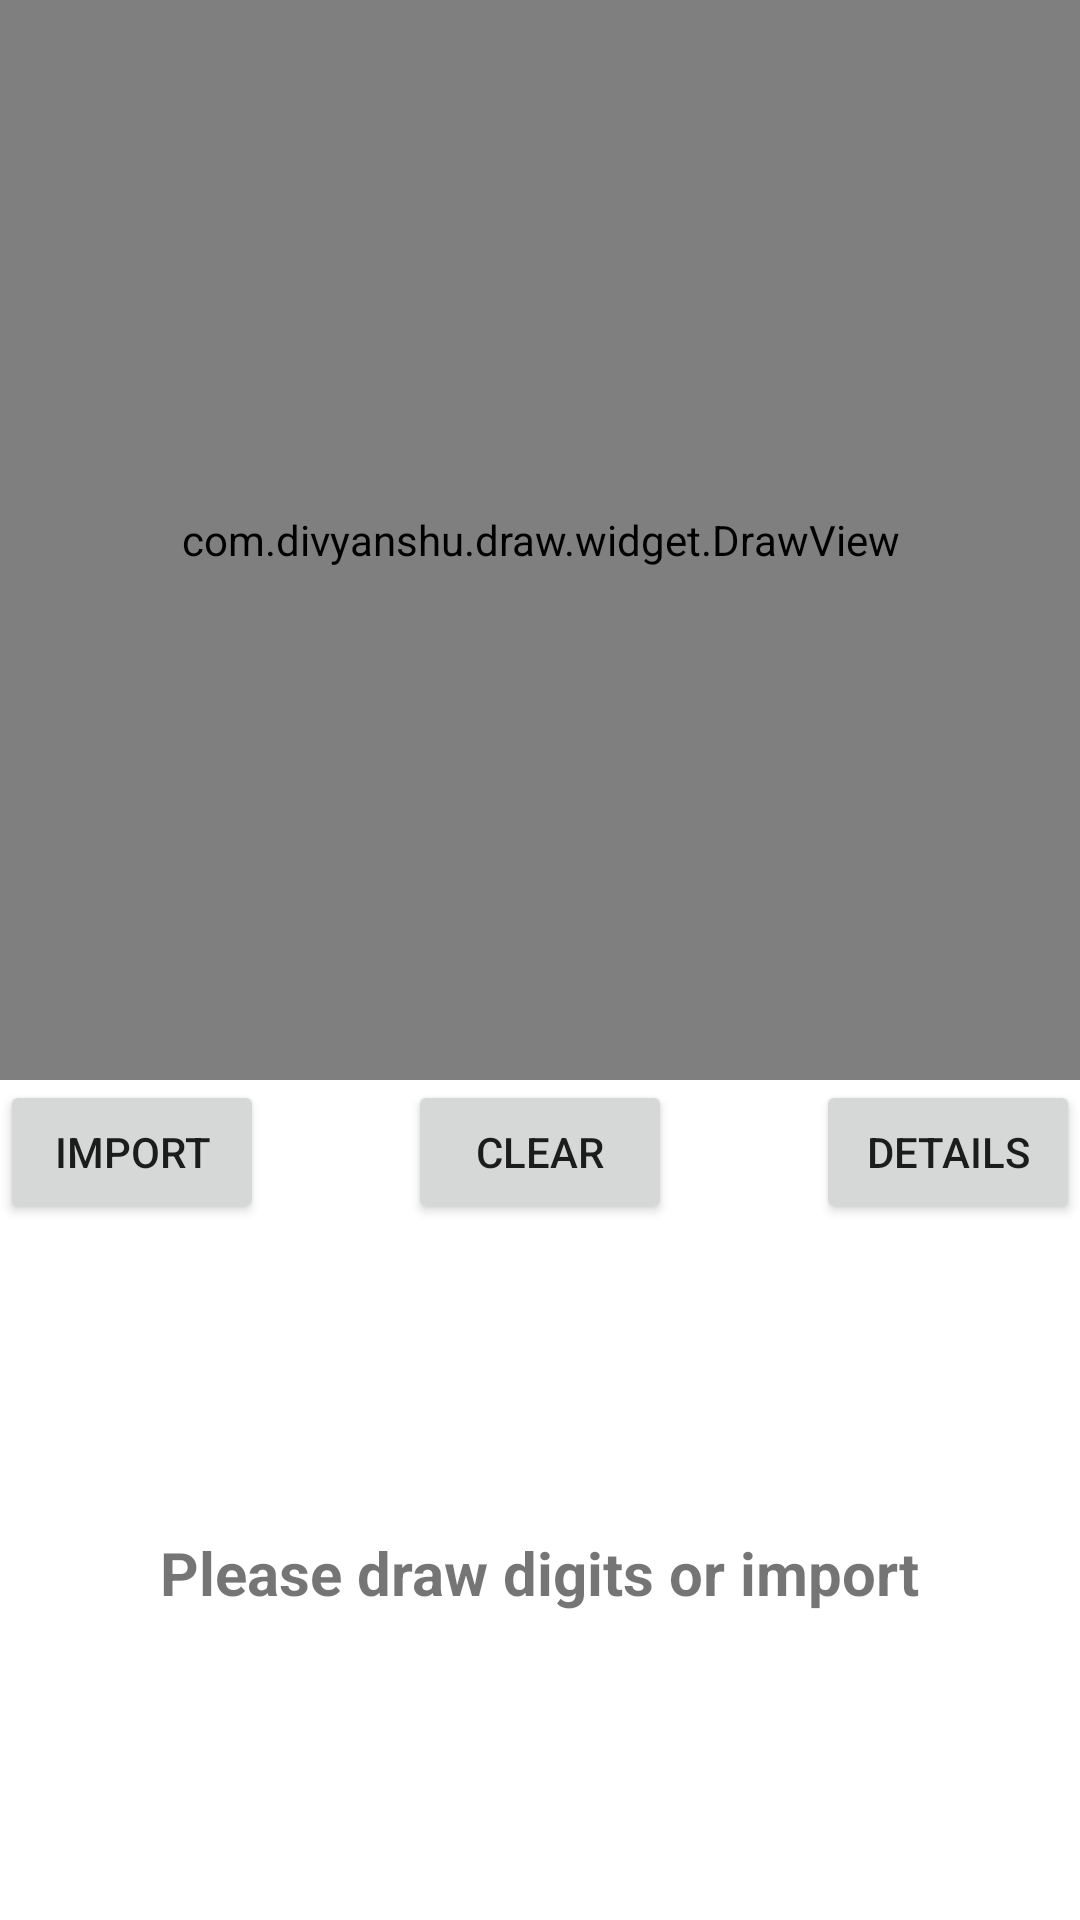

Here is an Android app screen rendered from its layout file. Give the layout XML and the strings, colors and styles it references.
<!-- AndroidManifest.xml: application theme Theme.DigitsRecognizer -->
<!-- res/layout/activity_main.xml -->
<?xml version="1.0" encoding="utf-8"?>
<androidx.constraintlayout.widget.ConstraintLayout xmlns:android="http://schemas.android.com/apk/res/android"
    xmlns:app="http://schemas.android.com/apk/res-auto"
    xmlns:tools="http://schemas.android.com/tools"
    android:layout_width="match_parent"
    android:layout_height="match_parent"
    tools:context=".MainActivity">



    <com.divyanshu.draw.widget.DrawView
        android:id="@+id/draw_view"
        android:layout_width="match_parent"
        android:layout_height="0dp"
        app:layout_constraintDimensionRatio="1:1"
        app:layout_constraintEnd_toEndOf="parent"
        app:layout_constraintStart_toStartOf="parent"
        app:layout_constraintTop_toTopOf="parent" />

    <TextView
        android:id="@+id/predicted_text"
        android:layout_width="wrap_content"
        android:layout_height="wrap_content"
        android:text="@string/prediction_text_placeholder"
        android:textSize="20sp"
        android:textStyle="bold"
        app:layout_constraintBottom_toBottomOf="parent"
        app:layout_constraintEnd_toEndOf="parent"
        app:layout_constraintStart_toStartOf="parent"
        app:layout_constraintTop_toBottomOf="@+id/clear_button" />


    <Button
        android:id="@+id/clear_button"
        android:layout_width="wrap_content"
        android:layout_height="wrap_content"
        android:text="@string/clear_button_text"
        app:layout_constraintEnd_toEndOf="parent"
        app:layout_constraintStart_toStartOf="parent"
        app:layout_constraintTop_toBottomOf="@+id/draw_view" />

    <Button
        android:id="@+id/import_button"
        android:layout_width="wrap_content"
        android:layout_height="wrap_content"
        android:text="@string/import_button_text"
        app:layout_constraintStart_toStartOf="parent"
        app:layout_constraintTop_toBottomOf="@+id/draw_view" />

    <Button
        android:id="@+id/details_button"
        android:layout_width="wrap_content"
        android:layout_height="wrap_content"
        android:text="@string/details_button_text"
        app:layout_constraintEnd_toEndOf="parent"
        app:layout_constraintHorizontal_bias="1.0"
        app:layout_constraintStart_toEndOf="@+id/clear_button"
        app:layout_constraintTop_toBottomOf="@+id/draw_view" />



</androidx.constraintlayout.widget.ConstraintLayout>
<!-- resources referenced by this layout -->
<resources>
  <string name="clear_button_text" translatable="false">Clear</string>
  <string name="details_button_text" translatable="false">Details</string>
  <string name="import_button_text" translatable="false">Import</string>
  <string name="prediction_text_placeholder" translatable="false">Please draw digits or import</string>
  <style name="Theme.DigitsRecognizer" parent="Theme.MaterialComponents.DayNight.DarkActionBar">
          
          <item name="colorPrimary">@color/purple_500</item>
          <item name="colorPrimaryVariant">@color/purple_700</item>
          <item name="colorOnPrimary">@color/white</item>
          
          <item name="colorSecondary">@color/teal_200</item>
          <item name="colorSecondaryVariant">@color/teal_700</item>
          <item name="colorOnSecondary">@color/black</item>
          
          <item name="android:statusBarColor" tools:targetApi="l">?attr/colorPrimaryVariant</item>
          
      </style>
  <!-- not gathered from this repository: default colours our renderer supplied (Android Studio template values) -->
  <color name="purple_500">#FF6200EE</color>
  <color name="purple_700">#FF3700B3</color>
  <color name="teal_200">#FF03DAC5</color>
  <color name="teal_700">#FF018786</color>
  <color name="black">#FF000000</color>
  <color name="white">#FFFFFFFF</color>
</resources>
